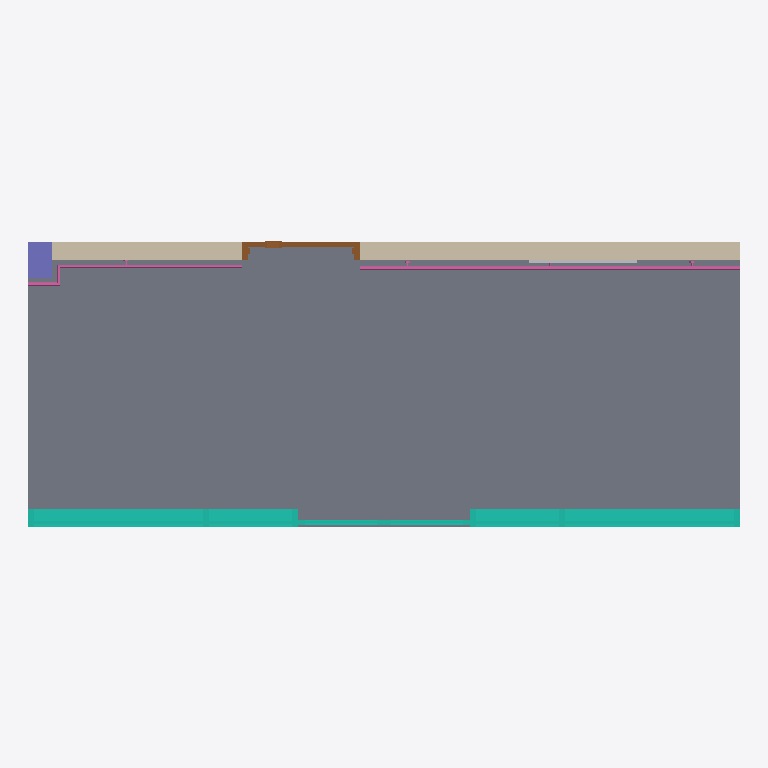
Plan cut of the same IFC building model at storey 'Level 1' (level 0.00 m, cut at 1.40 m), seen from above with north up, elements coloured by IFC class: 2 railings (pink), 1 slab (grey), 1 curtain wall (teal), 1 wall (beige), 1 column (violet), 1 door (brown), 1 other element (light grey). Cut surfaces are drawn darker.
Extent 6.0 m × 2.4 m × 2.9 m (x, y, z). Storeys (1): Level 1 at 0.00 m. Elements (10): 2 IfcRailing, 1 IfcBuildingElementProxy, 1 IfcColumn, 1 IfcCovering, 1 IfcCurtainWall, 1 IfcDoor, 1 IfcFlowTerminal, 1 IfcSlab, 1 IfcWallStandardCase.

HEADER;
FILE_DESCRIPTION(('ViewDefinition [CoordinationView_V2.0]'),'2;1');
FILE_NAME('0001','2016-07-05T14:12:04',(''),(''),'The EXPRESS Data Manager Version 5.02.0100.07 : 28 Aug 2013','20150220_1215(x64) - Exporter 16.4.0.0 - Alternate UI 16.4.0.0','');
FILE_SCHEMA(('IFC2X3'));
ENDSEC;
DATA;
#101=IFCPROJECT('3UcEHsyAjCZwQhz9HrUlW1',#41,'0001',$,$,'Project Name','Project  Status',(#93),#88);
#16060=IFCSITE('3UcEHsyAjCZwQhz9HrUlW3',#41,'Default',$,'',#16059,$,$,.ELEMENT.,$,$,$,$,$);
#111=IFCBUILDING('3UcEHsyAjCZwQhz9HrUlW0',#41,'',$,$,#32,$,'',.ELEMENT.,$,$,$);
#120=IFCBUILDINGSTOREY('3UcEHsyAjCZwQhz9IAXJJ_',#41,'Level 1',$,$,#118,$,'Level 1',.ELEMENT.,0.0);
#157=IFCSLAB('3U9w8VeLr1VgxYQYHArOtT',#41,'Floor:Generic Floor - Granite Tile Finish - 200mm:326991',$,'Floor:Generic Floor - Granite Tile Finish - 200mm',#132,#153,'326991',.FLOOR.);
#11768=IFCCURTAINWALL('1trcuAKUf1lhrGltgclgQE',#41,'Curtain Wall:Storefront:337721',$,'Curtain Wall:Storefront:50936',#11767,$,'337721');
#297=IFCWALLSTANDARDCASE('3U9w8VeLr1VgxYQYHAr7B3',#41,'Basic Wall:Brick Wall - 150mm:328273',$,'Basic Wall:Brick Wall - 150mm:327139',#276,#295,'328273');
#16048=IFCRAILING('1Be6Z_BIr5JRWSoxNV7PLz',#41,'Railing:900mm Pipe Wall Mounted:335003',$,'Railing:900mm Pipe Wall Mounted',#14387,#16046,'335003',.NOTDEFINED.);
#263=IFCCOLUMN('3U9w8VeLr1VgxYQYHArOqf',#41,'M_Rectangular Column:200 x 300mm - White Paint:327099',$,'200 x 300mm - White Paint',#262,#259,'327099');
#11557=IFCDOOR('3U9w8VeLr1VgxYQYHAr7ub',#41,'M_Door-Passage-Single-Vision_Lite:M_Door-Passage-Single-Vision_Lite:331447',$,'M_Door-Passage-Single-Vision_Lite',#16250,#11551,'331447',2200.0,1000.0);
#14375=IFCRAILING('1Be6Z_BIr5JRWSoxNV7PjF',#41,'Railing:900mm Pipe Wall Mounted:332457',$,'Railing:900mm Pipe Wall Mounted',#13328,#14373,'332457',.NOTDEFINED.);
#13315=IFCBUILDINGELEMENTPROXY('02JT3XOa1E$PYdQ0u62Zyg',#41,'A6046 - Artwork, Decorative, With Frame:A6046 - Artwork, Decorative, With Frame:344616',$,'A6046 - Artwork, Decorative, With Frame',#13314,#13309,'344616',$);
ENDSEC;